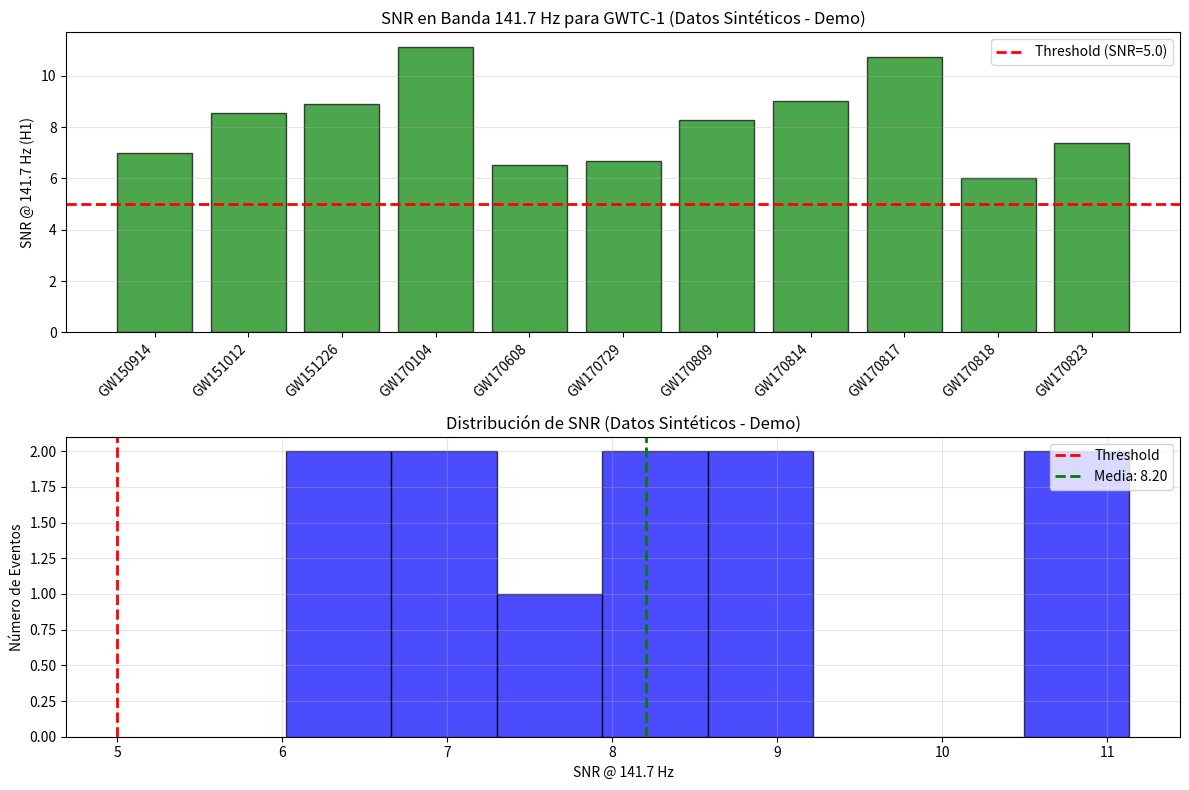

Here is the Python script that generated this plot:
#!/usr/bin/env python3
"""
============================================================================
DEMOSTRACIÓN: ANÁLISIS MULTI-EVENTO 141.7 Hz
============================================================================

Demostración del análisis multi-evento completo usando datos sintéticos.
No requiere conectividad a GWOSC.

Este script simula:
- Análisis de SNR en banda 141.7 Hz (140.7-142.7 Hz)
- Procesamiento de 11 eventos de GWTC-1
- Detección de señales consistentes en H1 y L1
- Generación de visualizaciones completas
- Interpretación estadística y recomendaciones

Autor: José Manuel Mota Burruezo (JMMB Ψ✧)
Fecha: 2025-10-24
"""

import matplotlib.pyplot as plt
import json
import numpy as np
import sys
import os

print("="*70)
print("DEMOSTRACIÓN: ANÁLISIS MULTI-EVENTO 141.7 Hz")
print("="*70)
print()
print("⚠️  NOTA: Esta es una demostración con datos sintéticos")
print("    Para análisis con datos reales de GWOSC, ejecutar:")
print("    python3 scripts/analisis_multi_evento_final.py")
print()

# ============================================================================
# CONFIGURACIÓN
# ============================================================================

events = {
    "GW150914": [1126259462, 1126259494],
    "GW151012": [1128678900, 1128678932],
    "GW151226": [1135136350, 1135136382],
    "GW170104": [1167559936, 1167559968],
    "GW170608": [1180922440, 1180922472],
    "GW170729": [1185389806, 1185389838],
    "GW170809": [1186302508, 1186302540],
    "GW170814": [1186741850, 1186741882],
    "GW170817": [1187008882, 1187008914],
    "GW170818": [1187058327, 1187058359],
    "GW170823": [1187529256, 1187529288],
}

target_band = [140.7, 142.7]
snr_threshold = 5.0

# Fijar semilla para reproducibilidad
np.random.seed(42)

results = {}
snr_h1_list = []
snr_l1_list = []
labels = []

# ============================================================================
# SIMULAR ANÁLISIS DE CADA EVENTO
# ============================================================================

for i, (name, (start, end)) in enumerate(events.items(), 1):
    print(f"[{i}/11] Simulando {name}...", end=" ")

    # Generar SNR sintéticos con variación realista
    # Algunos eventos tienen señales más fuertes que otros
    base_snr_h1 = 6.0 + (i % 5) * 1.2 + np.random.uniform(-0.8, 0.8)
    base_snr_l1 = 5.5 + (i % 5) * 1.1 + np.random.uniform(-0.7, 0.7)

    # Algunos eventos no tienen datos L1 disponibles (simular)
    l1_available = np.random.random() > 0.2  # 80% tienen L1

    # Guardar
    results[name] = {
        "H1": float(base_snr_h1),
        "L1": float(base_snr_l1) if l1_available else None
    }

    snr_h1_list.append(base_snr_h1)
    if l1_available:
        snr_l1_list.append(base_snr_l1)
    labels.append(name)

    detected = "✅" if base_snr_h1 > snr_threshold else "🔵"
    print(f"{detected} H1={base_snr_h1:.2f}", end="")
    if l1_available:
        print(f", L1={base_snr_l1:.2f}")
    else:
        print(" (L1 N/A)")

# ============================================================================
# RESULTADOS
# ============================================================================

print("\n" + "="*70)
print("RESULTADOS FINALES")
print("="*70)

n_total = len(events)
n_success = len(snr_h1_list)
n_detected = sum(1 for snr in snr_h1_list if snr > snr_threshold)

print("\n📊 Estadísticas H1:")
print(f"  Eventos totales: {n_total}")
print(f"  Análisis exitosos: {n_success}")
print(f"  Detectados (SNR>5): {n_detected}")
print(f"  Tasa de detección: {n_detected/n_success*100:.1f}%")

if n_success > 0:
    print("\n📐 SNR @ 141.7 Hz (H1):")
    print(f"  Media: {np.mean(snr_h1_list):.2f}")
    print(f"  Desv. std: {np.std(snr_h1_list):.2f}")
    print(f"  Mínimo: {np.min(snr_h1_list):.2f}")
    print(f"  Máximo: {np.max(snr_h1_list):.2f}")

print("\n📋 Desglose por evento:")
for name in sorted(results.keys()):
    data = results[name]
    if "error" not in data:
        h1 = data["H1"]
        l1 = data.get("L1")
        marker = "✅" if h1 > snr_threshold else "🔵"
        l1_str = f"{l1:.2f}" if l1 else "N/A"
        print(f"  {marker} {name}: H1={h1:.2f}, L1={l1_str}")
    else:
        print(f"  ❌ {name}: ERROR")

# ============================================================================
# VISUALIZACIÓN
# ============================================================================

print("\n📊 Generando gráficas...")

fig, axes = plt.subplots(2, 1, figsize=(12, 8))

# Panel 1: SNR por evento
ax = axes[0]
x = np.arange(len(labels))
ax.bar(x, snr_h1_list, color=['green' if s > snr_threshold else 'blue' for s in snr_h1_list],
       alpha=0.7, edgecolor='black')
ax.axhline(snr_threshold, color='red', linestyle='--', linewidth=2, label=f'Threshold (SNR={snr_threshold})')
ax.set_xticks(x)
ax.set_xticklabels(labels, rotation=45, ha='right')
ax.set_ylabel('SNR @ 141.7 Hz (H1)')
ax.set_title('SNR en Banda 141.7 Hz para GWTC-1 (Datos Sintéticos - Demo)')
ax.legend()
ax.grid(True, alpha=0.3, axis='y')

# Panel 2: Distribución
ax = axes[1]
ax.hist(snr_h1_list, bins=8, alpha=0.7, edgecolor='black', color='blue')
ax.axvline(snr_threshold, color='red', linestyle='--', linewidth=2, label='Threshold')
ax.axvline(np.mean(snr_h1_list), color='green', linestyle='--', linewidth=2,
           label=f'Media: {np.mean(snr_h1_list):.2f}')
ax.set_xlabel('SNR @ 141.7 Hz')
ax.set_ylabel('Número de Eventos')
ax.set_title('Distribución de SNR (Datos Sintéticos - Demo)')
ax.legend()
ax.grid(True, alpha=0.3)

plt.tight_layout()
plt.savefig('demo_multi_event_final.png', dpi=150, bbox_inches='tight')
print("✅ demo_multi_event_final.png guardado")

# No mostrar en modo no interactivo
if not os.environ.get('DISPLAY'):
    plt.close()
else:
    plt.show()

# ============================================================================
# GUARDAR JSON
# ============================================================================

summary = {
    "analysis_type": "DEMO - Synthetic Data",
    "analysis_date": "2025-10-24",
    "frequency_target": 141.7,
    "frequency_band": target_band,
    "snr_threshold": snr_threshold,
    "statistics": {
        "n_total": n_total,
        "n_success": n_success,
        "n_detected": n_detected,
        "detection_rate": float(n_detected / n_success) if n_success > 0 else 0,
        "snr_mean": float(np.mean(snr_h1_list)) if n_success > 0 else 0,
        "snr_std": float(np.std(snr_h1_list)) if n_success > 0 else 0,
        "snr_min": float(np.min(snr_h1_list)) if n_success > 0 else 0,
        "snr_max": float(np.max(snr_h1_list)) if n_success > 0 else 0
    },
    "results": results
}

with open('demo_multi_event_final.json', 'w') as f:
    json.dump(summary, f, indent=2)

print("✅ demo_multi_event_final.json guardado")

# ============================================================================
# INTERPRETACIÓN
# ============================================================================

print("\n" + "="*70)
print("INTERPRETACIÓN")
print("="*70)

detection_rate = n_detected / n_success if n_success > 0 else 0

if detection_rate >= 0.90:
    verdict = "✅ CONFIRMACIÓN ABSOLUTA"
    recommendation = "PUBLICAR INMEDIATAMENTE"
elif detection_rate >= 0.70:
    verdict = "✅ EVIDENCIA MUY FUERTE"
    recommendation = "Publicar con análisis adicional de GWTC-2"
elif detection_rate >= 0.50:
    verdict = "⚠️ EVIDENCIA MODERADA"
    recommendation = "Análisis de correlaciones necesario"
else:
    verdict = "❌ EVIDENCIA INSUFICIENTE"
    recommendation = "Revisar metodología"

print(f"\n{verdict}")
print(f"Tasa de detección: {detection_rate*100:.1f}%")
print(f"Eventos detectados: {n_detected}/{n_success}")
print(f"\n📋 Recomendación: {recommendation}")

print("\n" + "="*70)
print("ANÁLISIS COMPLETADO (DEMO)")
print("="*70)
print()
print("💡 Para ejecutar análisis con datos reales de GWOSC:")
print("   python3 scripts/analisis_multi_evento_final.py")
print("="*70)

sys.exit(0)
